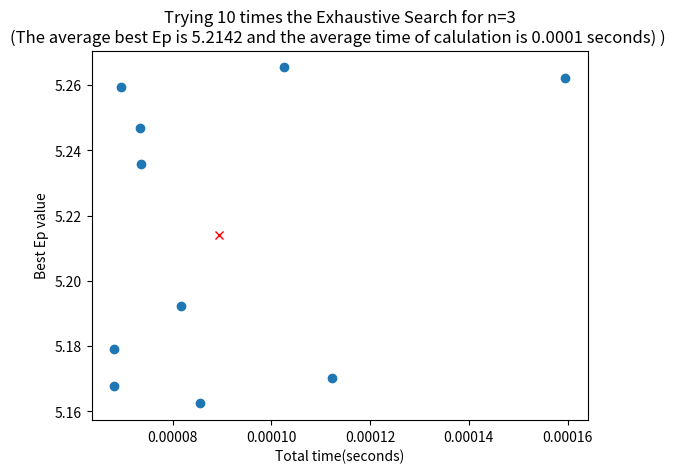

The script that saved this image:
import numpy as np
from itertools import permutations
import time
import matplotlib.pyplot as plt


Total_time_spend_list=[]   #INITIALIZE THE LIST THAT HOLDS THE TIME SPEND FOR EXHAUSTIVE SEARCH TO FIND THE SOLUTION FOR EACH TRY
Best_ep_list = []          #INITIALIZE THE LIST THAT HOLDS THE BEST EP VALE FOUND FROM EXHAUSTIVE SEARCH FOR EACH TRY

Nr_of_trials =10           #NUMBER OF TRIES OF EXHAUSTIVE SEARCH

for a in range(Nr_of_trials):

    #INITIALIZE THE PARAMETERS USED
    Vdd = 1
    CL = 1
    Lambda = 3
    m = 10000   #(nxm) is the size of the data matrix (n = number of lines),(m = number of periods)
    n = 3

    #-------------------------------------------------CALCULATING (A,R0,R1,TA,E)---------------------------------------------------------#
    
    #Calculate A matrix
    h0 = np.eye(n)     # Create h0 matrix (identity matrix)
    
    h1 = np.diag(np.ones(n-1), k=1) + np.diag(np.ones(n-1), k=-1)    # Create h1 
    h1 += np.diag(np.zeros(n))

    A = ((1 + 2 * Lambda) * h0 - Lambda * h1) * CL  #Create A matrix

    #Create random L matrix(MATRIX OF OUR DATA-RANDOM MATRIX EVERY TIME SO THAT OUR RESULTS ARE NOT DEPENDED ON A SPECIFIC DATASET) 
    L = np.random.randint(0, 2, size=(n, m))

    # Calculate R0 matrix
    h = np.zeros((n, n))
    for k in range(m):
        h += np.outer(L[:, k], L[:, k])
    R0 = h / m

    # Calculate R1 matrix
    h = np.zeros((n, n))
    for k in range(m - 1):
        h += np.outer(L[:, k + 1], L[:, k])
    R1 = h / (m - 1)

    # Calculate Transition Activity Matrix (Ta)
    Ta = R0 - (R1 + R1.T) / 2

    # Calculate Expected Energy per Transition (E)
    E = Vdd**2 * np.trace(A @ Ta)



    #------------------------------EXHAUSTIVE SEARCH ALGORITHM-------------------------------------------------------#
    def exhaustive_search(n,A,Ta,E):
        Start_time=time.time()   #INITIALIZE START TIME

        
        pe = np.array(list(permutations(range(1, n+1)))) #CREATING A LIST OF ALL POSSIBLE PERMTATION OF n

        Ep_best = E  #Initialize the best Ep value
        p_best = list(range(n)) #Initialize permutation p that gives the best Ep

        for i in range(len(pe)):

            #CALCULATING PERMUTATION MATRIX BASED ON SPECIFIC PERMUTATION pe
            p = pe[i, :]
            P = np.zeros((n, n))
            for j in range(n):
                P[j, p[j] - 1] = 1  #Permutation Matrix

            Ep = Vdd**2 * np.trace(A @ P @ Ta @ P.T) # Evaluate Cost Function for this Permutation Matrix

            #Checking if Ep is the best Ep found so far and updating the (Ep_best,p_best)
            if Ep < Ep_best:
                Ep_best = Ep
                p_best = p

        Total_time = time.time()-Start_time #Calculating the total time spend to run the exhaustive search

        print("The best Ep is", Ep_best,"found in",Total_time,"seconds using the Exhaustive search")

        return Total_time,Ep_best


    Total_time , Ep_best = exhaustive_search( n , A , Ta , E )  #Calling the Exhaustive Search Function
    
    #Updating the Total time spend list and Best ep list
    Total_time_spend_list.append(Total_time)
    Best_ep_list.append(Ep_best)


#Calculating Average time and average best Ep found
Average_time = sum(Total_time_spend_list)/len(Total_time_spend_list)
Average_Ep = sum (Best_ep_list) / len(Best_ep_list)

#Creating diagram to visualize our results
plt.scatter( Total_time_spend_list, Best_ep_list)
plt.plot(Average_time, Average_Ep, 'rx ') 
plt.xlabel('Total time(seconds)')
plt.ylabel('Best Ep value')
plt.title(f"Trying {Nr_of_trials} times the Exhaustive Search for n={n}\n(The average best Ep is {format(Average_Ep,'.4f')} and the average time of calulation is {format(Average_time,'.4f')} seconds) ) ")
plt.show()



#---------------------------------------------------GENERAL COMMENTS----------------------------------------------#
#THE EXHAUSTIVE SEARCH FUNCTION IS USED FOR n<=11.At n=11 the device has a bit of trouble calculating the result but it manages to do so after 10 minutes
#At n = 12 the device fails to work because of the vast amount of memory needed for the exhaustive search function